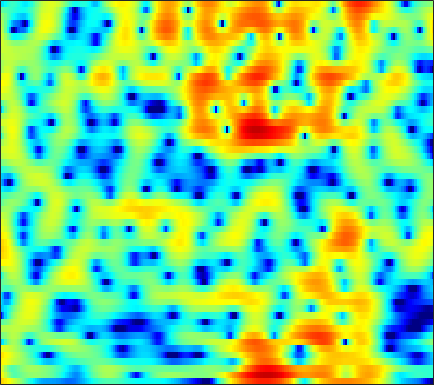

The table this chart was drawn from, first rows:
6.1875, 5.8065, 5.2547, 4.6568, 4.1744, 3.494, 2.7652, 2.1848, 1.367, 0.49748, -0.42083, -1.1444, -2.1458, -3.1836, -3.9727, -5.0118, -5.9664, -6.596, -7.251, -7.6799, -7.9132, -8.0016, -8.0417, -8.09
4.74, 3.738, 2.311, 0.876, -0.105, -1.101, -1.57, -1.574, -1.269, -0.8082, -0.3493, -0.05149, 0.2616, 0.4704, 0.5655, 0.624, 0.6096, 0.5604, 0.4464, 0.2773, 0.05219, -0.1541, -0.4926, -0.8969
3.717, 2.631, 1.111, -0.325, -1.177, -1.772, -1.7, -1.35, -0.7265, -0.1115, 0.3998, 0.6987, 0.9726, 1.126, 1.168, 1.139, 1.034, 0.9144, 0.7033, 0.4561, 0.1614, -0.07677, -0.4125, -0.7734
5.126, 4.684, 4.101, 3.54, 3.145, 2.663, 2.224, 1.917, 1.516, 1.111, 0.6815, 0.3283, -0.1997, -0.8044, -1.314, -2.08, -2.931, -3.62, -4.577, -5.516, -6.311, -6.725, -6.935, -6.768
5.531, 5.149, 4.635, 4.119, 3.733, 3.212, 2.685, 2.277, 1.714, 1.118, 0.4762, -0.0413, -0.8037, -1.658, -2.382, -3.494, -4.833, -6.034, -8.041, -10.76, -14.6, -18.14, -18.39, -13.8
3.935, 3.534, 3.11, 2.772, 2.537, 2.193, 1.777, 1.4, 0.8116, 0.1364, -0.5976, -1.15, -1.826, -2.384, -2.711, -3.038, -3.265, -3.382, -3.527, -3.639, -3.677, -3.609, -3.334, -2.853
-6.403, -5.211, -2.409, -0.374, 0.5916, 1.273, 1.359, 1.072, 0.2106, -1.276, -3.514, -5.886, -10.23, -13.3, -10.79, -6.776, -4.048, -2.585, -1.143, -0.1013, 0.6442, 1.069, 1.521, 1.877
-0.2467, -0.2117, 0.3526, 1.063, 1.507, 1.873, 1.937, 1.779, 1.289, 0.511, -0.4871, -1.293, -2.203, -2.59, -2.469, -1.852, -1.05, -0.5213, 0.0105, 0.3403, 0.4882, 0.486, 0.3541, 0.1056
1.907, 1.785, 1.77, 1.861, 1.963, 2.099, 2.193, 2.222, 2.19, 2.077, 1.902, 1.743, 1.518, 1.296, 1.125, 0.8738, 0.6067, 0.356, -0.09077, -0.7351, -1.61, -2.436, -3.816, -5.569
-1.341, -1.165, -0.6655, -0.006467, 0.507, 1.169, 1.747, 2.113, 2.504, 2.782, 2.941, 2.983, 2.942, 2.805, 2.619, 2.243, 1.726, 1.247, 0.4616, -0.5295, -1.76, -2.861, -4.605, -6.691
-14.02, -9.71, -6.009, -3.516, -2.088, -0.5658, 0.6366, 1.378, 2.179, 2.788, 3.227, 3.453, 3.604, 3.588, 3.481, 3.178, 2.68, 2.185, 1.386, 0.42, -0.7263, -1.696, -3.096, -4.592
-6.761, -6.332, -5.298, -4.053, -3.06, -1.735, -0.4821, 0.3888, 1.418, 2.283, 2.959, 3.337, 3.671, 3.799, 3.773, 3.592, 3.206, 2.777, 2.017, 1.051, -0.1262, -1.164, -2.76, -4.615
-5.619, -6.885, -8.079, -7.899, -6.758, -4.638, -2.515, -1.106, 0.4727, 1.722, 2.676, 3.209, 3.717, 3.996, 4.054, 3.963, 3.709, 3.396, 2.786, 1.956, 0.8907, -0.08568, -1.674, -3.66
-5.493, -7.748, -11.17, -11.85, -9.392, -5.856, -3.145, -1.588, 0.02017, 1.193, 2.034, 2.48, 2.871, 3.106, 3.167, 3.112, 2.955, 2.789, 2.489, 2.083, 1.56, 1.082, 0.3232, -0.5903
-1.543, -1.909, -2.172, -2.077, -1.78, -1.216, -0.5716, -0.1123, 0.3827, 0.685, 0.7731, 0.72, 0.4988, 0.1703, -0.0564, -0.3162, -0.4745, -0.4767, -0.3096, -0.04546, 0.2278, 0.416, 0.5997, 0.7054
-1.45, -0.9916, -0.3629, 0.1885, 0.5173, 0.8461, 1.014, 1.006, 0.7894, 0.3151, -0.4573, -1.248, -2.647, -4.517, -6.133, -8.18, -9.027, -8.325, -6.396, -4.373, -2.645, -1.56, -0.3459, 0.646
-3.854, -1.855, -0.06231, 1.062, 1.574, 1.923, 1.93, 1.72, 1.145, 0.244, -1.015, -2.248, -4.255, -6.916, -9.436, -13.12, -15.22, -13.7, -10.25, -7.325, -4.97, -3.479, -1.772, -0.3378
0.826, 1.535, 2.319, 2.831, 3.023, 3.026, 2.732, 2.328, 1.53, 0.432, -0.9555, -2.207, -4.019, -6.104, -7.784, -9.706, -10.94, -11.22, -10.59, -9.023, -7.127, -5.732, -4.002, -2.463
4.591, 4.611, 4.567, 4.418, 4.224, 3.809, 3.204, 2.616, 1.656, 0.4566, -1.004, -2.293, -4.306, -6.681, -9.019, -13.25, -20.42, -36.53, -19.25, -13.45, -10.22, -8.56, -6.928, -5.703
5.923, 5.742, 5.411, 4.958, 4.525, 3.83, 3.01, 2.309, 1.284, 0.1644, -1.038, -2.01, -3.423, -4.811, -5.945, -7.476, -8.61, -9.128, -9.267, -8.93, -8.587, -8.527, -8.842, -9.73
6.279, 6.036, 5.558, 4.882, 4.243, 3.24, 2.079, 1.146, -0.1197, -1.288, -2.24, -2.765, -3.318, -3.672, -3.804, -4.009, -4.175, -4.273, -4.447, -4.694, -5.14, -5.692, -6.811, -8.569
6.055, 5.822, 5.23, 4.32, 3.43, 1.919, 0.001754, -1.721, -4.453, -7.378, -9.243, -8.857, -6.997, -5.29, -4.168, -2.989, -2.205, -1.775, -1.388, -1.23, -1.276, -1.418, -1.757, -2.187
5.004, 4.782, 4.164, 3.189, 2.213, 0.55, -1.551, -3.483, -6.632, -10.35, -12.77, -11.67, -8.802, -6.041, -4.499, -2.849, -1.54, -0.7888, -0.0004882, 0.5362, 0.87, 1, 1.016, 0.8928
3.985, 3.696, 3.058, 2.106, 1.191, -0.2483, -1.928, -3.256, -4.964, -6.346, -7.079, -7.024, -6.322, -5.185, -4.131, -2.771, -1.509, -0.6598, 0.2717, 1.011, 1.547, 1.806, 1.988, 1.963
3.421, 3.092, 2.438, 1.485, 0.5653, -0.9783, -2.939, -4.713, -7.598, -11.08, -13.67, -13.01, -9.929, -7.148, -5.426, -3.465, -1.918, -0.9302, 0.1713, 1.07, 1.763, 2.15, 2.488, 2.614
2.362, 2.223, 1.832, 1.191, 0.5039, -0.7292, -2.359, -3.919, -6.455, -9.423, -11.55, -11.05, -8.968, -6.72, -5.343, -3.838, -2.536, -1.673, -0.5923, 0.399, 1.27, 1.831, 2.406, 2.772
0.3924, 0.7918, 1.065, 1.051, 0.8571, 0.3927, -0.3009, -0.9292, -1.839, -2.721, -3.435, -3.854, -4.163, -4.501, -4.661, -4.873, -4.805, -4.38, -3.275, -1.805, -0.3081, 0.6897, 1.772, 2.528
-1.524, -0.6816, 0.08155, 0.5127, 0.6854, 0.7428, 0.644, 0.4856, 0.1584, -0.2818, -0.8711, -1.474, -2.494, -3.971, -5.6, -8.97, -15.92, -22.01, -10.81, -5.367, -2.075, -0.3605, 1.285, 2.375
-2.686, -2.305, -1.884, -1.537, -1.28, -0.9444, -0.609, -0.3895, -0.1879, -0.1249, -0.2348, -0.4624, -1.007, -1.791, -2.582, -3.689, -4.535, -4.562, -3.618, -2.063, -0.4945, 0.5132, 1.569, 2.299
-4.853, -5.288, -5.871, -6.115, -5.915, -5.066, -3.833, -2.887, -1.737, -0.8321, -0.1855, 0.1702, 0.4169, 0.519, 0.521, 0.5127, 0.5566, 0.6688, 0.9315, 1.294, 1.673, 1.929, 2.168, 2.254
-7.278, -8.829, -12.26, -19.52, -23.21, -12.89, -7.721, -5.196, -2.79, -1.08, 0.1462, 0.8142, 1.502, 1.956, 2.215, 2.442, 2.605, 2.688, 2.763, 2.789, 2.742, 2.639, 2.385, 1.967
-6.232, -6.638, -7.382, -7.881, -7.63, -6.281, -4.399, -2.998, -1.375, -0.07582, 0.9265, 1.5, 2.073, 2.473, 2.671, 2.842, 2.921, 2.931, 2.884, 2.758, 2.543, 2.298, 1.837, 1.177
-3.562, -3.086, -2.588, -2.11, -1.714, -1.097, -0.4217, 0.09104, 0.7219, 1.244, 1.625, 1.834, 1.96, 1.989, 1.932, 1.833, 1.696, 1.6, 1.476, 1.349, 1.194, 1.035, 0.7186, 0.2341
-0.516, 0.0004512, 0.5638, 1.032, 1.327, 1.656, 1.907, 2.036, 2.107, 2.055, 1.841, 1.593, 1.117, 0.5128, -0.002838, -0.702, -1.307, -1.609, -1.746, -1.587, -1.266, -1.01, -0.7501, -0.6591
1.887, 2.212, 2.594, 2.883, 3.036, 3.134, 3.103, 2.978, 2.667, 2.166, 1.465, 0.7523, -0.3927, -1.895, -3.252, -5.517, -8.096, -9.71, -9.695, -7.567, -5.298, -3.923, -2.538, -1.611
2.512, 2.762, 3.094, 3.353, 3.469, 3.485, 3.307, 3.036, 2.48, 1.682, 0.6664, -0.2811, -1.75, -3.577, -5.197, -7.93, -11.46, -14.27, -13.97, -10.11, -6.894, -5.077, -3.267, -1.972
0.9276, 1.554, 2.354, 2.993, 3.294, 3.438, 3.265, 2.925, 2.19, 1.148, -0.188, -1.286, -2.918, -4.44, -5.436, -6.409, -6.911, -6.947, -6.47, -5.533, -4.347, -3.44, -2.32, -1.355
-3.208, -0.6324, 1.602, 2.958, 3.553, 3.88, 3.739, 3.333, 2.391, 0.9711, -1.054, -2.923, -6.119, -9.452, -11.02, -10.04, -7.999, -6.624, -5.196, -4.101, -3.199, -2.604, -1.851, -1.144
0.1929, 1.357, 2.696, 3.615, 4.046, 4.256, 4.055, 3.633, 2.676, 1.239, -0.7712, -2.733, -6.122, -10.08, -11.89, -10.26, -7.674, -6.291, -5.12, -4.564, -4.483, -4.607, -4.785, -4.551
2.736, 2.898, 3.235, 3.572, 3.76, 3.832, 3.646, 3.331, 2.643, 1.685, 0.5377, -0.4433, -1.77, -2.86, -3.523, -3.947, -4.125, -4.244, -4.553, -5.263, -6.74, -8.614, -13.3, -24.03
0.9405, 1.247, 1.886, 2.522, 2.874, 3.142, 3.134, 2.95, 2.491, 1.805, 1.018, 0.3002, -0.5363, -1.322, -1.824, -2.301, -2.672, -2.903, -3.272, -3.796, -4.543, -5.268, -6.213, -6.461
-6.927, -3.504, -0.5849, 1.171, 1.971, 2.541, 2.66, 2.486, 1.971, 1.152, 0.05681, -0.8559, -2.072, -3.163, -3.612, -3.848, -3.577, -3.207, -2.691, -2.25, -1.854, -1.602, -1.253, -0.8031
-1.981, -0.9067, 0.4911, 1.508, 1.988, 2.239, 2.082, 1.709, 0.8491, -0.4155, -2.258, -3.962, -7.189, -11.56, -14.26, -12.01, -8.173, -6.067, -3.999, -2.52, -1.429, -0.7534, 0.02043, 0.6914
2.655, 2.57, 2.545, 2.476, 2.349, 2.017, 1.449, 0.8618, -0.1671, -1.484, -3.152, -4.617, -7.054, -9.59, -10.6, -9.878, -7.724, -6.151, -4.492, -3.219, -2.261, -1.658, -0.9477, -0.2594
4.063, 3.842, 3.517, 3.09, 2.657, 1.934, 1.059, 0.3117, -0.7227, -1.769, -2.649, -3.27, -3.916, -4.283, -4.427, -4.327, -4.036, -3.801, -3.555, -3.457, -3.469, -3.478, -3.312, -2.794
4.449, 4.454, 4.247, 3.763, 3.182, 2.078, 0.6062, -0.7056, -2.55, -3.971, -4.301, -3.979, -3.091, -2.3, -1.888, -1.491, -1.431, -1.626, -2.23, -3.394, -5.274, -7.298, -10.38, -10.2
3.129, 3.761, 4.098, 3.882, 3.371, 2.142, 0.09165, -2.177, -6.965, -18.46, -13.56, -7.376, -3.492, -1.355, -0.3434, 0.341, 0.4956, 0.3008, -0.4054, -1.642, -3.559, -5.387, -7.691, -7.678
0.9095, 1.852, 2.569, 2.744, 2.554, 1.924, 0.9105, -0.04313, -1.351, -2.254, -2.32, -1.924, -1.016, -0.1676, 0.2932, 0.6226, 0.651, 0.4811, 0.01018, -0.6581, -1.409, -1.961, -2.478, -2.606
1.049, 1.543, 2.015, 2.245, 2.242, 2.068, 1.778, 1.502, 1.131, 0.8667, 0.7266, 0.6838, 0.7403, 0.7992, 0.7827, 0.6748, 0.4133, 0.1029, -0.4508, -1.149, -1.893, -2.479, -3.2, -3.734
1.879, 2.102, 2.302, 2.395, 2.401, 2.333, 2.213, 2.106, 1.947, 1.811, 1.684, 1.633, 1.527, 1.371, 1.196, 0.8868, 0.4247, -0.0448, -0.8415, -1.891, -3.208, -4.363, -6.099, -7.861
2.557, 2.601, 2.553, 2.419, 2.307, 2.145, 1.971, 1.872, 1.79, 1.732, 1.718, 1.721, 1.688, 1.615, 1.522, 1.267, 0.8441, 0.3878, -0.4662, -1.659, -3.337, -4.999, -8.101, -13.04
3.01, 2.741, 2.257, 1.682, 1.233, 0.7125, 0.3568, 0.2138, 0.2003, 0.336, 0.5848, 0.7628, 1.073, 1.375, 1.561, 1.69, 1.655, 1.49, 1.033, 0.2931, -0.7701, -1.784, -3.359, -5.013
3.086, 2.29, 0.9257, -0.7364, -2.109, -3.751, -4.586, -4.608, -4.168, -3.472, -2.753, -2.123, -1.171, -0.1543, 0.5756, 1.487, 2.187, 2.539, 2.772, 2.718, 2.405, 2.013, 1.357, 0.5801
2.647, 1.407, -0.9076, -4.238, -7.814, -16.33, -23.42, -14.8, -11.01, -9.922, -9.854, -9.359, -7.476, -4.597, -2.503, -0.2062, 1.532, 2.506, 3.428, 3.957, 4.152, 4.104, 3.792, 3.244
2.066, 0.9794, -0.8288, -3.022, -4.872, -7.25, -8.828, -9.444, -10.12, -11.74, -15.28, -18.52, -13.74, -7.817, -4.753, -1.706, 0.4847, 1.73, 2.944, 3.757, 4.2, 4.321, 4.203, 3.79
1.128, 0.4037, -0.6256, -1.752, -2.566, -3.604, -4.563, -5.206, -5.957, -6.509, -6.731, -6.579, -5.701, -4.236, -2.959, -1.281, 0.2266, 1.195, 2.251, 3.025, 3.525, 3.708, 3.722, 3.441
-0.7449, -1.189, -1.647, -2.018, -2.285, -2.661, -3.078, -3.402, -3.836, -4.124, -4.217, -4.125, -3.674, -2.905, -2.147, -1.069, 0.03868, 0.8164, 1.74, 2.467, 2.992, 3.237, 3.361, 3.246
-5.541, -5.365, -4.356, -3.316, -2.83, -2.536, -2.617, -2.891, -3.487, -4.29, -5.065, -5.363, -5.235, -4.397, -3.479, -2.065, -0.7083, 0.2095, 1.254, 2.1, 2.72, 3.062, 3.331, 3.418
